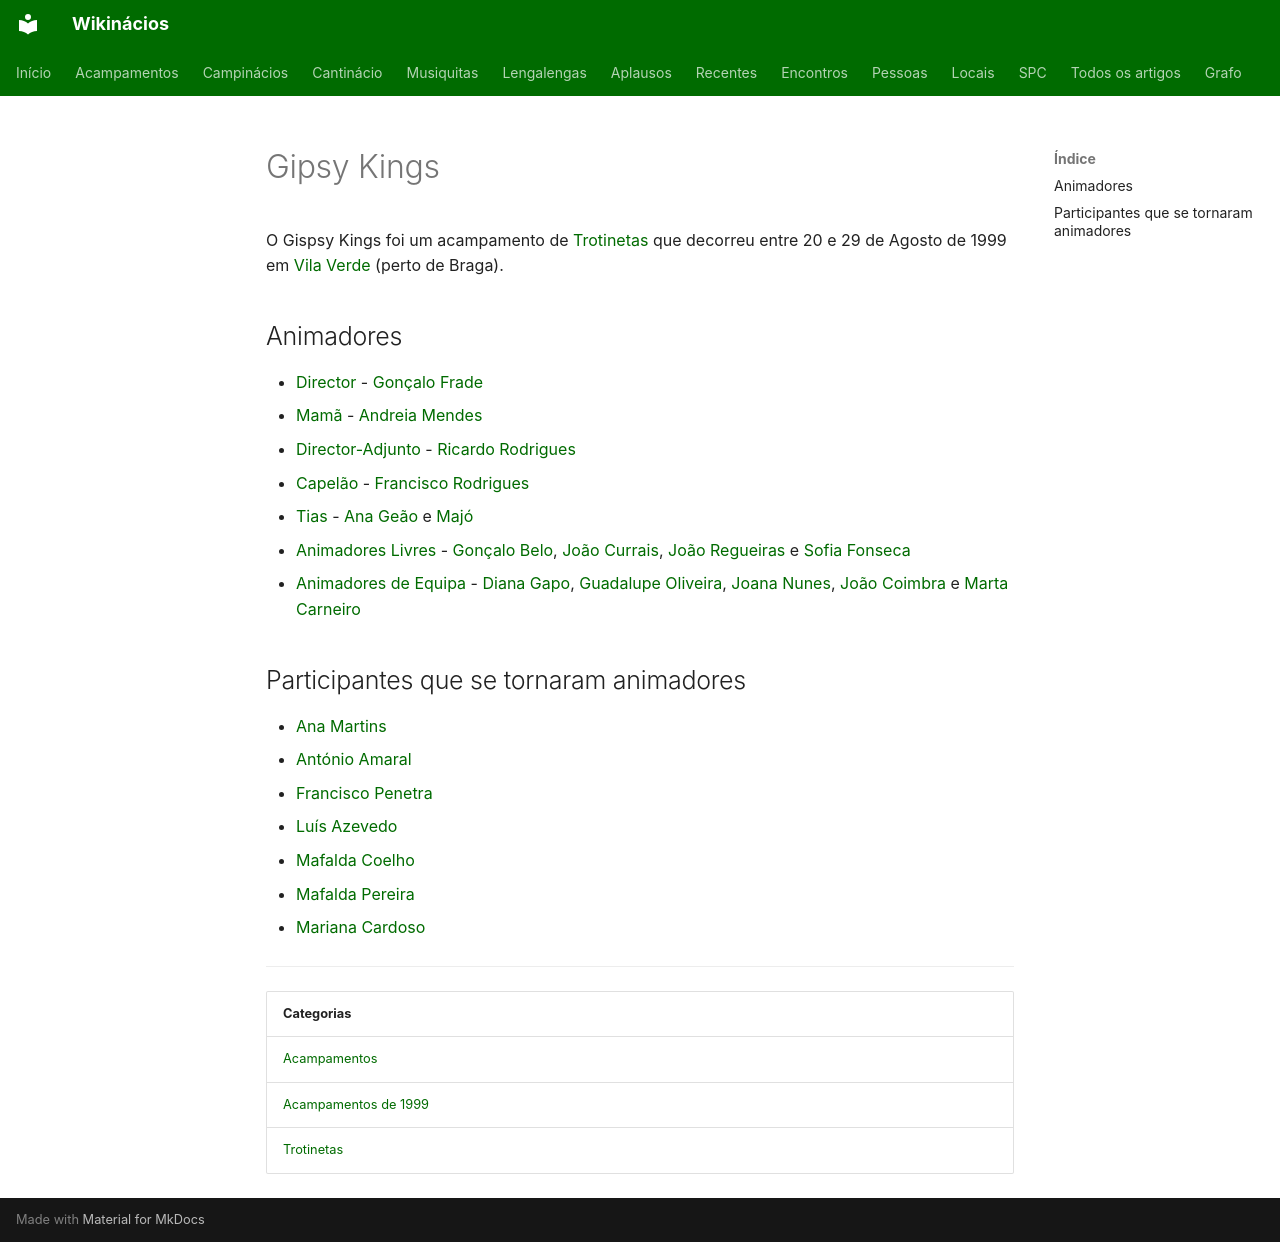

repository: neteinstein/Campinacios · page: Acampamentos/1999/Gipsy Kings.html · generator: mkdocs

# Gipsy Kings

O Gispsy Kings foi um acampamento de [Trotinetas](../../Categorias/Trotinetas.md) que decorreu entre 20 e 29 de Agosto de 1999 em [Vila Verde](../../Restrito/Locais%20de%20Acampamento/Vila%20Verde%20%28Braga%29.md) (perto de Braga).

## Animadores

- [Director](../../Cargos/Director.md) - [Gonçalo Frade](../../Pessoas/G/Gon%C3%A7alo%20Frade.md)
- [Mamã](../../Cargos/Mam%C3%A3.md) - [Andreia Mendes](../../Pessoas/A/Andreia%20Mendes.md)
- [Director-Adjunto](../../Cargos/Director-Adjunto.md) - [Ricardo Rodrigues](../../Pessoas/R/Ricardo%20Rodrigues.md)
- [Capelão](../../Cargos/Capel%C3%A3o.md) - [Francisco Rodrigues](../../Pessoas/F/Francisco%20Rodrigues%20%28jesu%C3%ADta%29.md)
- [Tias](../../Cargos/Tio.md) - [Ana Geão](../../Pessoas/A/Ana%20Ge%C3%A3o.md) e [Majó](../../Pessoas/M/Maria%20Jo%C3%A3o%20Sim%C3%B5es.md)
- [Animadores Livres](../../Cargos/Animador%20Livre.md) - [Gonçalo Belo](../../Pessoas/G/Gon%C3%A7alo%20Belo.md), [João Currais](../../Pessoas/J/Jo%C3%A3o%20Currais.md), [João Regueiras](../../Pessoas/J/Jo%C3%A3o%20Regueiras.md) e [Sofia Fonseca](../../Pessoas/S/Sofia%20Fonseca.md)
- [Animadores de Equipa](../../Cargos/Animador%20de%20Equipa.md) - [Diana Gapo](../../Pessoas/D/Diana%20Gapo.md), [Guadalupe Oliveira](../../Pessoas/G/Guadalupe%20Oliveira.md), [Joana Nunes](../../Pessoas/J/Joana%20Nunes.md), [João Coimbra](../../Pessoas/J/Jo%C3%A3o%20Coimbra.md) e [Marta Carneiro](../../Pessoas/M/Marta%20Carneiro.md)

## Participantes que se tornaram animadores

- [Ana Martins](../../Pessoas/A/Ana%20Martins.md)
- [António Amaral](../../Pessoas/A/Ant%C3%B3nio%20Amaral.md)
- [Francisco Penetra](../../Pessoas/F/Francisco%20Penetra.md)
- [Luís Azevedo](../../Pessoas/L/Lu%C3%ADs%20Azevedo.md)
- [Mafalda Coelho](../../Pessoas/M/Mafalda%20Coelho.md)
- [Mafalda Pereira](../../Pessoas/M/Mafalda%20Pereira.md)
- [Mariana Cardoso](../../Pessoas/M/Mariana%20Cardoso.md)

---

| Categorias |
| --- |
| [Acampamentos](../../Categorias/Acampamentos.md) |
| [Acampamentos de 1999](../../Categorias/Acampamentos%20de%201999.md) |
| [Trotinetas](../../Categorias/Trotinetas.md) |
